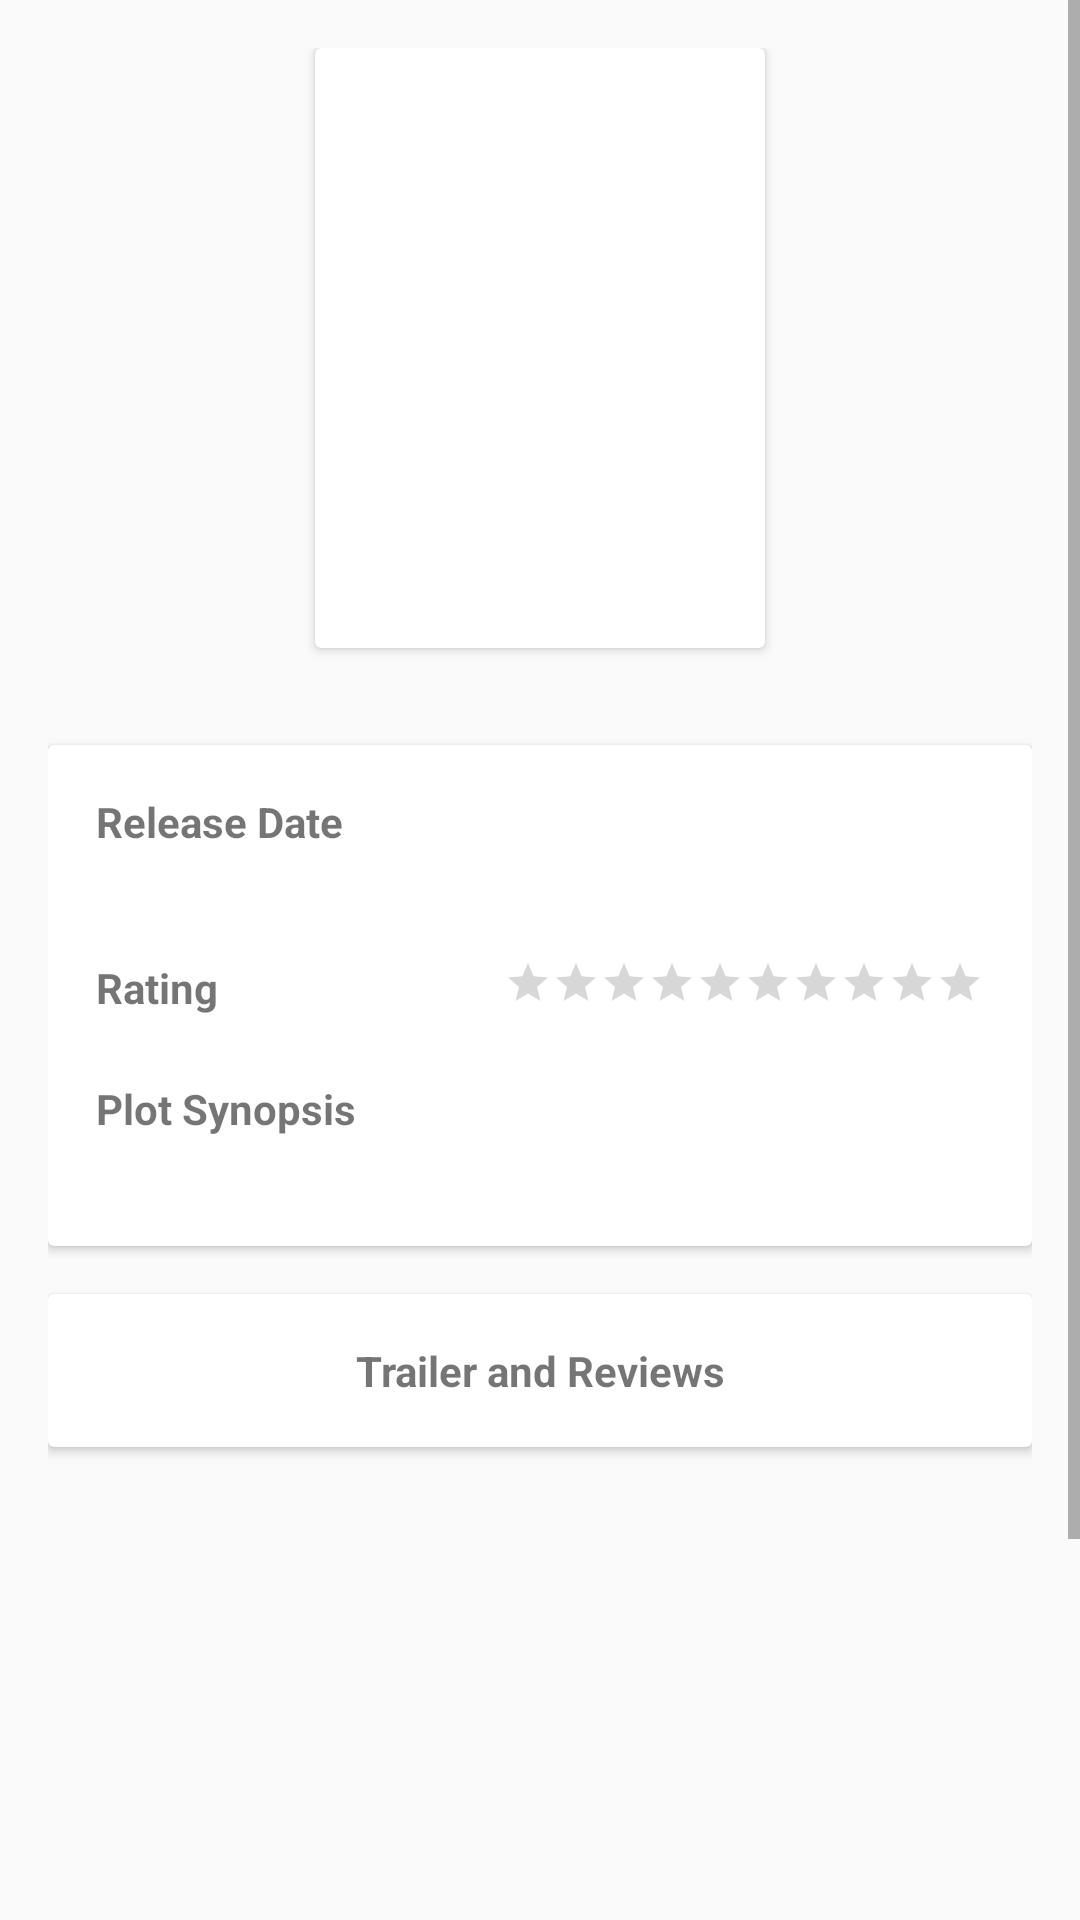

Android layout source for this screen:
<!-- AndroidManifest.xml: application theme AppTheme -->
<!-- res/layout/fragment_detail.xml -->
<?xml version="1.0" encoding="utf-8"?>
<ScrollView xmlns:android="http://schemas.android.com/apk/res/android"
		xmlns:tools="http://schemas.android.com/tools"
		android:layout_width="wrap_content"
		android:layout_height="match_parent"
		android:layout_marginBottom="@dimen/activity_vertical_margin">

	<RelativeLayout

			android:layout_width="match_parent"
			android:layout_height="match_parent"
			android:paddingLeft="@dimen/activity_horizontal_margin"
			android:paddingRight="@dimen/activity_horizontal_margin"
			android:paddingTop="@dimen/activity_vertical_margin"
			android:paddingBottom="@dimen/activity_vertical_margin"
			tools:context="com.plan.yelinaung.popularmovies.DetailActivity">

		<android.support.v7.widget.CardView
				android:id="@+id/card_image"
				android:layout_width="@dimen/detail_poster_width"
				android:layout_height="@dimen/poster_height"
				android:layout_centerHorizontal="true">

			<ImageView
					android:id="@+id/detailImage"
					android:layout_width="match_parent"
					android:layout_height="match_parent"/>

			<ImageView
					android:id="@+id/like"
					android:layout_width="wrap_content"
					android:layout_height="wrap_content"
					android:src="@mipmap/un_like"/>


		</android.support.v7.widget.CardView>

		
				
				
				
				
				

		<TextView
				android:id="@+id/original_poster_title"
				android:layout_width="match_parent"
				android:layout_height="wrap_content"
				android:layout_below="@id/card_image"
				android:textSize="@dimen/title_textSize_large"
				android:textStyle="bold"
				android:gravity="center"/>

		<android.support.v7.widget.CardView
				android:id="@+id/rating_card"
				android:layout_below="@id/original_poster_title"
				android:layout_width="match_parent"
				android:layout_height="wrap_content"
				>

			<LinearLayout
					android:layout_width="wrap_content"
					android:layout_height="wrap_content"
					android:orientation="vertical"
					android:padding="@dimen/activity_horizontal_margin"
					>


				<TextView
						android:layout_width="match_parent"
						android:layout_height="wrap_content"
						android:textSize="@dimen/title_size"
						android:textStyle="bold"
						android:text="@string/title_release_date"/>

				<TextView
						android:id="@+id/release_text"
						android:layout_width="match_parent"
						android:layout_height="wrap_content"
						android:layout_marginTop="@dimen/spacing_micro"
						android:textSize="@dimen/title_size_small"/>


				<RelativeLayout
						android:layout_marginTop="@dimen/activity_vertical_margin"
						android:layout_width="match_parent"
						android:layout_height="match_parent"
						>

					<TextView
							android:layout_width="wrap_content"
							android:layout_height="wrap_content"
							android:textStyle="bold"
							android:text="@string/title_rating"
							android:layout_alignParentLeft="true"
							android:textSize="@dimen/title_size"

							/>

					<android.support.v7.widget.AppCompatRatingBar
							style="?android:attr/ratingBarStyleSmall"
							android:id="@+id/rating_bar"
							android:layout_width="wrap_content"
							android:layout_height="wrap_content"
							android:layout_alignParentRight="true"
							android:numStars="10"

							/>

					<TextView
							android:id="@+id/rating_text"
							android:layout_width="wrap_content"
							android:layout_height="wrap_content"
							android:layout_below="@id/rating_bar"
							android:padding="@dimen/spacing_micro"
							android:layout_alignParentRight="true"
							android:textSize="@dimen/title_size_small"
							/>

					<LinearLayout
							android:layout_below="@id/rating_text"
							android:layout_width="match_parent"
							android:layout_height="wrap_content"
							android:orientation="vertical">


						<TextView
								android:layout_width="match_parent"
								android:layout_height="wrap_content"
								android:text="@string/title_synopsis"
								android:textSize="@dimen/title_size"
								android:textStyle="bold"
								/>


						<TextView
								android:id="@+id/synopsis"
								android:layout_width="match_parent"
								android:layout_height="wrap_content"
								android:layout_marginTop="@dimen/spacing_micro"
								android:textSize="@dimen/title_size_small"/>
					</LinearLayout>


				</RelativeLayout>
			</LinearLayout>


		</android.support.v7.widget.CardView>

		<android.support.v7.widget.CardView
				android:id="@+id/cd"
				android:layout_below="@id/rating_card"
				android:layout_marginTop="@dimen/activity_vertical_margin"
				android:layout_width="match_parent"
				android:layout_height="match_parent"
				>


			<LinearLayout
					android:id="@+id/trailer_container"
					android:layout_width="match_parent"
					android:layout_height="match_parent"
					android:padding="@dimen/activity_horizontal_margin"
					android:orientation="vertical"
					>

				<TextView
						android:layout_height="wrap_content"
						android:layout_width="match_parent"
						android:text="@string/trailer_review"
						android:textSize="@dimen/title_size"
						android:textStyle="bold"
						android:orientation="horizontal"
						android:gravity="center"
						/>
			</LinearLayout>


		</android.support.v7.widget.CardView>

		<android.support.v7.widget.RecyclerView
				android:layout_below="@id/cd"
				android:id="@+id/review_container"
				android:layout_width="match_parent"
				android:layout_height="300dp"
				android:orientation="vertical"/>


	</RelativeLayout>
</ScrollView>
<!-- resources referenced by this layout -->
<resources>
  <dimen name="activity_horizontal_margin">16dp</dimen>
  <dimen name="activity_vertical_margin">16dp</dimen>
  <dimen name="detail_poster_width">150dp</dimen>
  <dimen name="poster_height">200dp</dimen>
  <dimen name="spacing_micro">4dp</dimen>
  <dimen name="title_size">14sp</dimen>
  <dimen name="title_size_small">12sp</dimen>
  <dimen name="title_textSize_large">24sp</dimen>
  <string name="share">Share</string>
  <string name="title_rating">Rating</string>
  <string name="title_release_date">Release Date</string>
  <string name="title_synopsis">Plot Synopsis</string>
  <string name="trailer_review">Trailer and Reviews</string>
  <style name="AppTheme" parent="Theme.AppCompat.Light.DarkActionBar">
  		
  		<item name="colorPrimary">@color/colorPrimary</item>
  		<item name="colorPrimaryDark">@color/colorPrimaryDark</item>
  		<item name="colorAccent">@color/colorAccent</item>
  	</style>
  <color name="colorPrimary">#3F51B5</color>
  <color name="colorPrimaryDark">#303F9F</color>
  <color name="colorAccent">#FF4081</color>
</resources>
